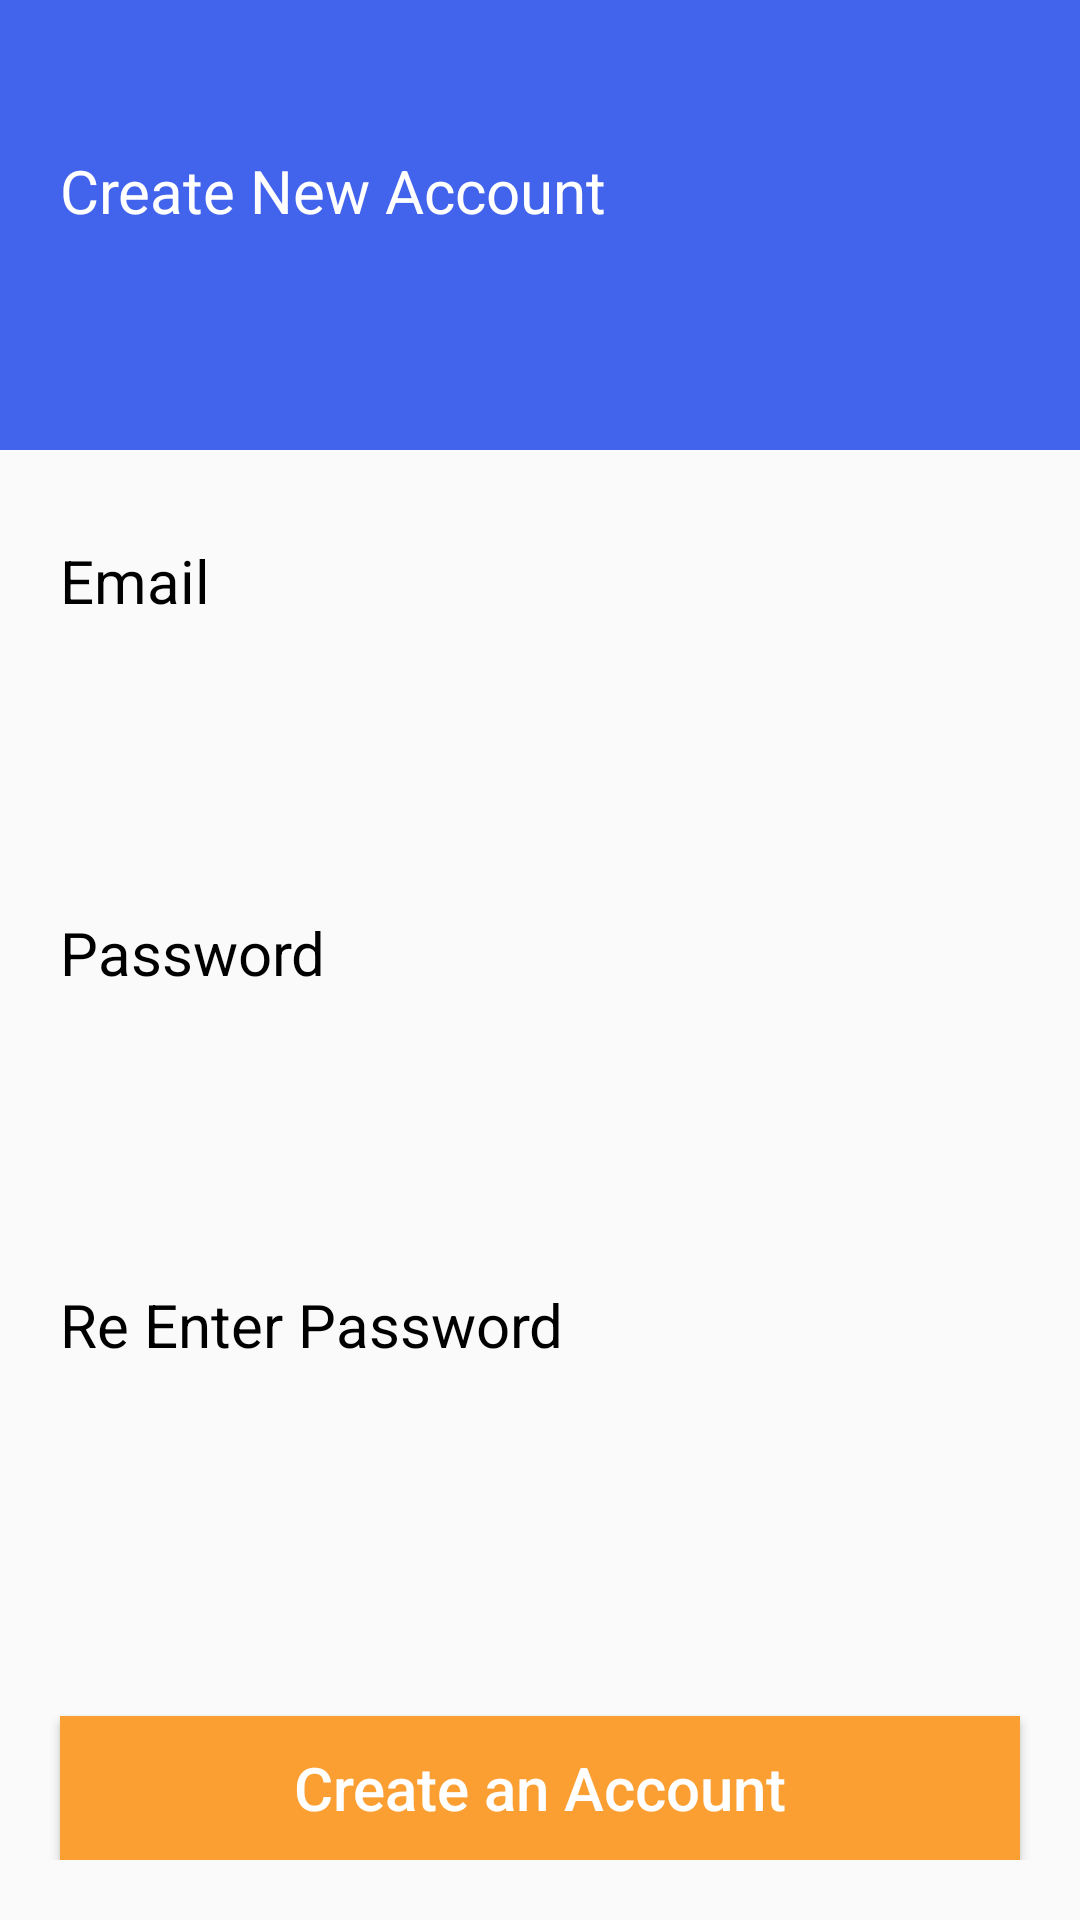

The Android layout XML behind this screen, and the referenced resources:
<!-- AndroidManifest.xml: application theme Theme.TaskManagmentEvening -->
<!-- res/layout/activity_signup.xml -->
<?xml version="1.0" encoding="utf-8"?>
<androidx.constraintlayout.widget.ConstraintLayout xmlns:android="http://schemas.android.com/apk/res/android"
    xmlns:app="http://schemas.android.com/apk/res-auto"
    xmlns:tools="http://schemas.android.com/tools"
    android:layout_width="match_parent"
    android:layout_height="match_parent"
    tools:context=".Signup">
    <View
    style="@style/view"
        android:id="@+id/view"
        app:layout_constraintTop_toTopOf="parent"
        app:layout_constraintStart_toStartOf="parent"
        android:background="@color/blue"
        >
    </View>
    <ImageView
        android:layout_marginLeft="@dimen/dp_20"
        android:layout_marginTop="@dimen/dp_20"
      style="@style/imageview"
        android:background="@drawable/ic_vector__3_"
        app:layout_constraintStart_toStartOf="parent"
        app:layout_constraintTop_toTopOf="parent">

    </ImageView>
    <TextView
        style="@style/textview"
        android:layout_marginTop="@dimen/dp_50"
        app:layout_constraintStart_toStartOf="parent"
        app:layout_constraintTop_toTopOf="parent"
        android:textColor="@color/white"
        android:text="Create New Account"
        android:layout_marginLeft="@dimen/dp_20"></TextView>
    <LinearLayout
        android:layout_width="match_parent"
        android:layout_height="wrap_content"
        app:layout_constraintStart_toStartOf="parent"
        app:layout_constraintTop_toBottomOf="@id/view"
        android:orientation="vertical">
        <TextView
          style="@style/textview2"
            android:text="@string/email"
            android:textColor="@color/black"
            >

        </TextView>
        <EditText
            android:id="@+id/etdemail"
          style="@style/edittext"
            android:background="@drawable/draw"></EditText>
        <TextView
            style="@style/textview2"
            android:text="@string/password"
            android:textColor="@color/black"
            >

        </TextView>
        <EditText
            android:id="@+id/etdpass"
            style="@style/edittext"
            android:background="@drawable/draw"></EditText>
        <TextView
            style="@style/textview2"
            android:text="@string/ReeEntrepassword"
            android:textColor="@color/black"
            >

        </TextView>
        <EditText
            android:id="@+id/etdre"
            style="@style/edittext"
            android:background="@drawable/draw"></EditText>
        <Button
            android:id="@+id/btncreate2"
          style="@style/Button"
            android:background="@color/orange"
            android:text="@string/createanaccount"
            android:textAllCaps="false"
            android:layout_marginLeft="@dimen/dp_20"
            android:layout_marginRight="@dimen/dp_20">


        </Button>
    </LinearLayout>

</androidx.constraintlayout.widget.ConstraintLayout>
<!-- resources referenced by this layout -->
<resources>
  <color name="black">#FF000000</color>
  <color name="blue">#4263EC</color>
  <color name="orange">
          #FB9F33</color>
  <color name="white">#FFFFFFFF</color>
  <dimen name="dp_20">20dp</dimen>
  <dimen name="dp_50">50dp</dimen>
  <string name="ReeEntrepassword">Re Enter Password</string>
  <string name="createanaccount">Create an Account</string>
  <string name="email">Email</string>
  <string name="password">Password</string>
  <style name="Button">
          <item name="android:layout_width">match_parent</item>
          <item name="android:layout_height">match_parent</item>
          <item name="android:textColor">@color/white</item>
          <item name="android:textSize">@dimen/dp_20</item>
          <item name="android:layout_marginTop">@dimen/dp_50</item></style>
  <style name="edittext">
  
          <item name="android:layout_width">match_parent</item>
          <item name="android:layout_height">wrap_content</item>
          <item name="android:textColor">@color/black</item>
          <item name="android:textSize">@dimen/dp_20</item>
          <item name="android:layout_margin">@dimen/dp_10</item>
      <item name="android:padding">@dimen/dp_10</item></style>
  <style name="imageview">
  
          <item name="android:layout_width">wrap_content</item>
          <item name="android:layout_height">wrap_content</item>
  <item name="android:layout_marginTop">@dimen/dp_50</item></style>
  <style name="textview">
  
          <item name="android:layout_width">wrap_content</item>
          <item name="android:layout_height">wrap_content</item>
          <item name="android:textColor">@color/blue</item>
          <item name="android:textSize">@dimen/dp_20</item>
          <item name="android:layout_marginTop">@dimen/dp_50</item></style>
  <style name="textview2">
  
          <item name="android:layout_width">wrap_content</item>
          <item name="android:layout_height">wrap_content</item>
          <item name="android:textColor">@color/black</item>
          <item name="android:textSize">@dimen/dp_20</item>
      <item name="android:layout_marginTop">@dimen/dp_30</item>
          <item name="android:layout_marginLeft">@dimen/dp_20</item></style>
  <style name="view">
      <item name="android:layout_width">match_parent</item>
      <item name="android:layout_height">@dimen/dp_150</item>
      <item name="background">@color/blue</item>
  </style>
  <style name="Theme.TaskManagmentEvening" parent="Theme.AppCompat.Light.DarkActionBar">
          
          <item name="colorPrimary">@color/purple_500</item>
          <item name="colorPrimaryVariant">@color/purple_700</item>
          <item name="colorOnPrimary">@color/white</item>
          
          <item name="colorSecondary">@color/teal_200</item>
          <item name="colorSecondaryVariant">@color/teal_700</item>
          <item name="colorOnSecondary">@color/black</item>
          
          <item name="android:statusBarColor" tools:targetApi="l">?attr/colorPrimaryVariant</item>
          
      </style>
  <dimen name="dp_10">10dp</dimen>
  <dimen name="dp_30">30dp</dimen>
  <dimen name="dp_150">150dp</dimen>
  <color name="purple_500">#FF6200EE</color>
  <color name="purple_700">#FF3700B3</color>
  <color name="teal_200">#FF03DAC5</color>
  <color name="teal_700">#FF018786</color>
</resources>
